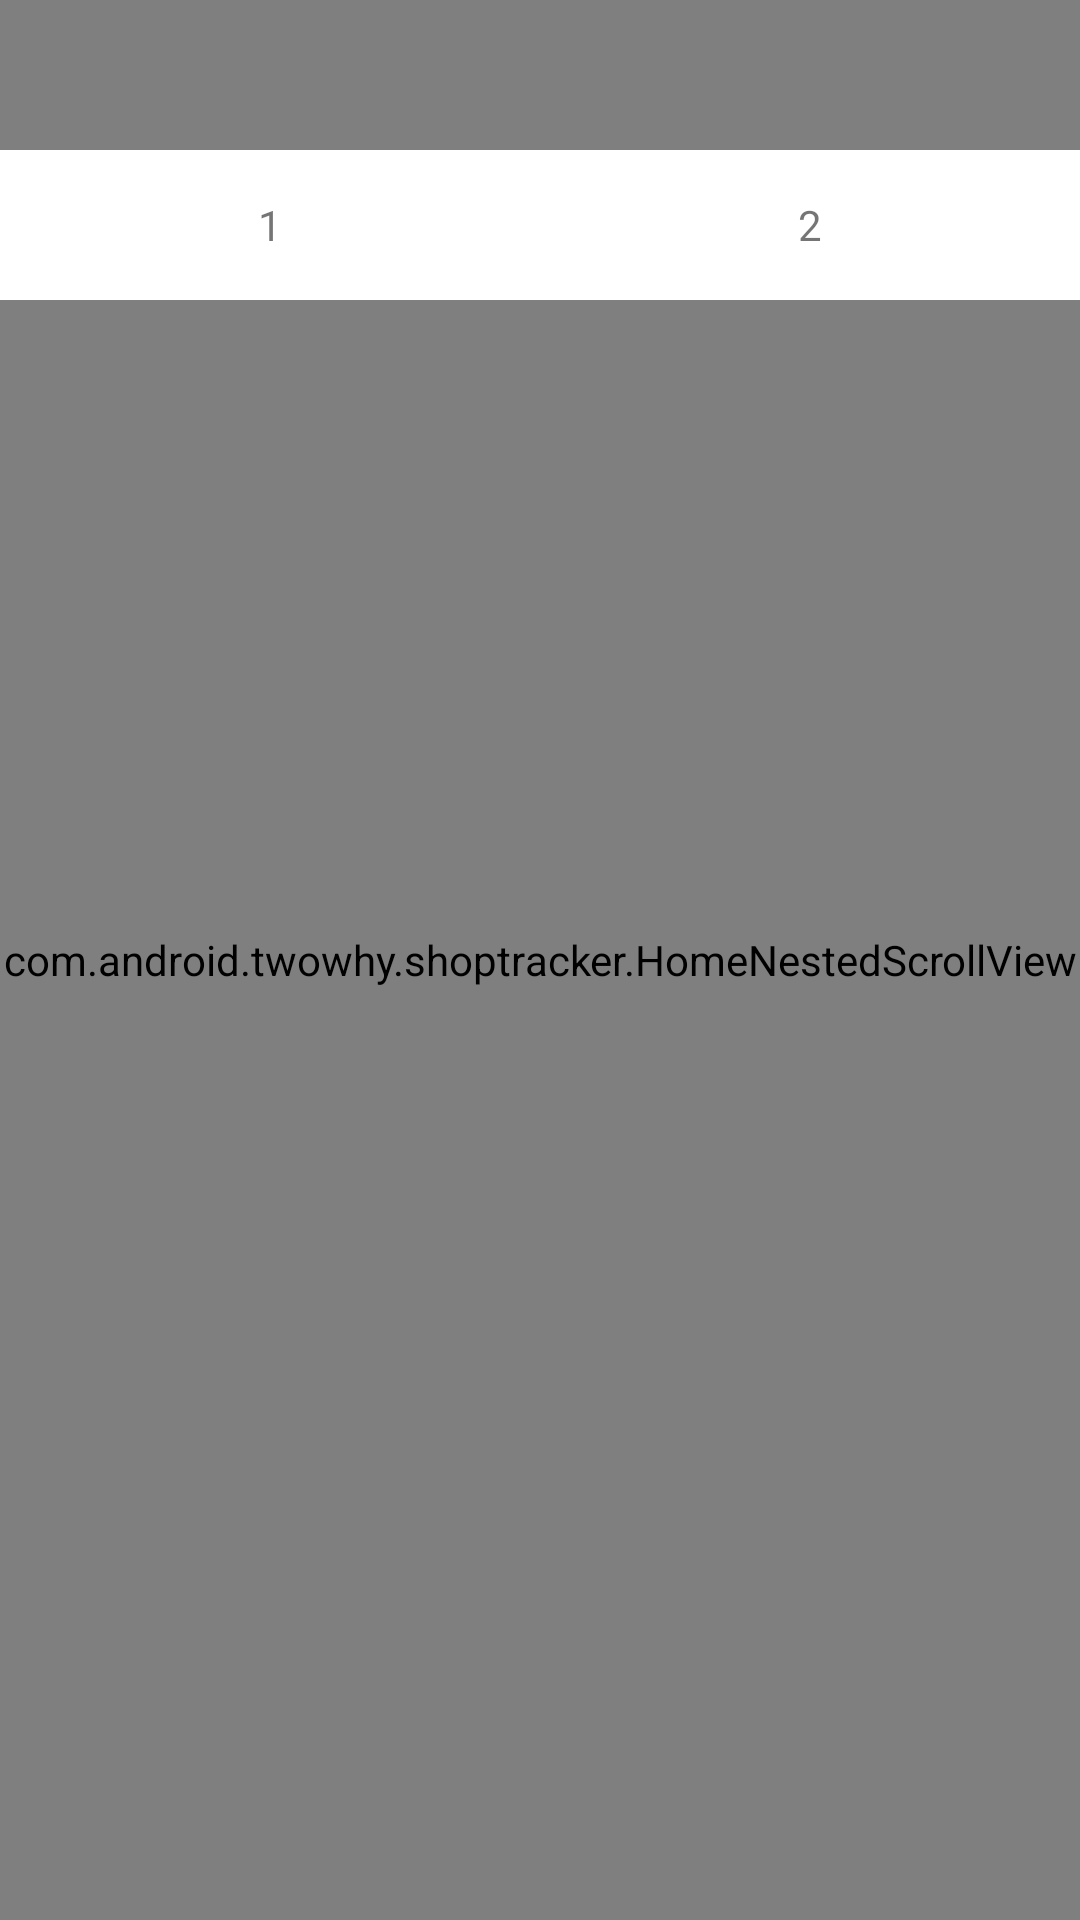

Reconstruct the res/layout file that produces this screen, plus the resources it refers to.
<!-- AndroidManifest.xml: activity theme AppTheme.NoActionBar -->
<!-- res/layout/activity_home.xml -->
<?xml version="1.0" encoding="utf-8"?>
<RelativeLayout xmlns:android="http://schemas.android.com/apk/res/android"
              android:layout_width="match_parent"
              android:layout_height="match_parent">

    <include layout="@layout/layout_toolbar" />

    <com.android.twowhy.shoptracker.HomeNestedScrollView
        android:id="@+id/home_nested_scroll_view"
        android:layout_width="match_parent"
        android:layout_height="match_parent">

        <LinearLayout
            android:id="@+id/home_content_layout"
            android:layout_width="match_parent"
            android:layout_height="wrap_content"
            android:descendantFocusability="blocksDescendants"
            android:orientation="vertical">

            <TextView
                android:id="@+id/home_content_text_view"
                android:layout_width="match_parent"
                android:layout_height="wrap_content"
                android:textSize="30sp"/>

        </LinearLayout>

    </com.android.twowhy.shoptracker.HomeNestedScrollView>

    <RelativeLayout
        android:id="@+id/home_action_button_layout"
        android:layout_width="match_parent"
        android:layout_height="wrap_content"
        android:layout_below="@+id/toolbar_layout">

        <include layout="@layout/list_item_home_action_button_layout" />

    </RelativeLayout>

</RelativeLayout>
<!-- res/layout/layout_toolbar.xml (included above) -->
<?xml version="1.0" encoding="utf-8"?>
<RelativeLayout xmlns:android="http://schemas.android.com/apk/res/android"
                xmlns:app="http://schemas.android.com/apk/res-auto"
                android:id="@+id/toolbar_layout"
                android:layout_width="match_parent"
                android:layout_height="@dimen/toolbar_height">

    <ImageView
        android:layout_width="wrap_content"
        android:layout_height="match_parent"
        android:paddingStart="16dp"
        android:paddingEnd="16dp"
        android:src="@drawable/text_logo_white"
        android:scaleType="center"/>

</RelativeLayout>
<!-- res/layout/list_item_home_action_button_layout.xml (included above) -->
<?xml version="1.0" encoding="utf-8"?>
<LinearLayout xmlns:android="http://schemas.android.com/apk/res/android"
              android:orientation="horizontal"
              android:layout_width="match_parent"
              android:layout_height="50dp"
              android:background="@color/colorPrimary">

    <LinearLayout
        android:layout_width="0dp"
        android:layout_height="match_parent"
        android:layout_weight="1"
        android:gravity="center">

        <TextView
            android:layout_width="wrap_content"
            android:layout_height="wrap_content"
            android:text="1"/>

    </LinearLayout>
    <LinearLayout
        android:layout_width="0dp"
        android:layout_height="match_parent"
        android:layout_weight="1"
        android:gravity="center">

        <TextView
            android:layout_width="wrap_content"
            android:layout_height="wrap_content"
            android:text="2"/>

    </LinearLayout>
</LinearLayout>
<!-- resources referenced by this layout -->
<resources>
  <color name="colorPrimary">#FFFFFF</color>
  <dimen name="toolbar_height">50dp</dimen>
  <!-- drawable text_logo_white: png bitmap (drawable-xhdpi, 3092 bytes) -->
  <style name="AppTheme.NoActionBar">
          <item name="windowActionBar">false</item>
          <item name="windowNoTitle">true</item>
      </style>
</resources>
